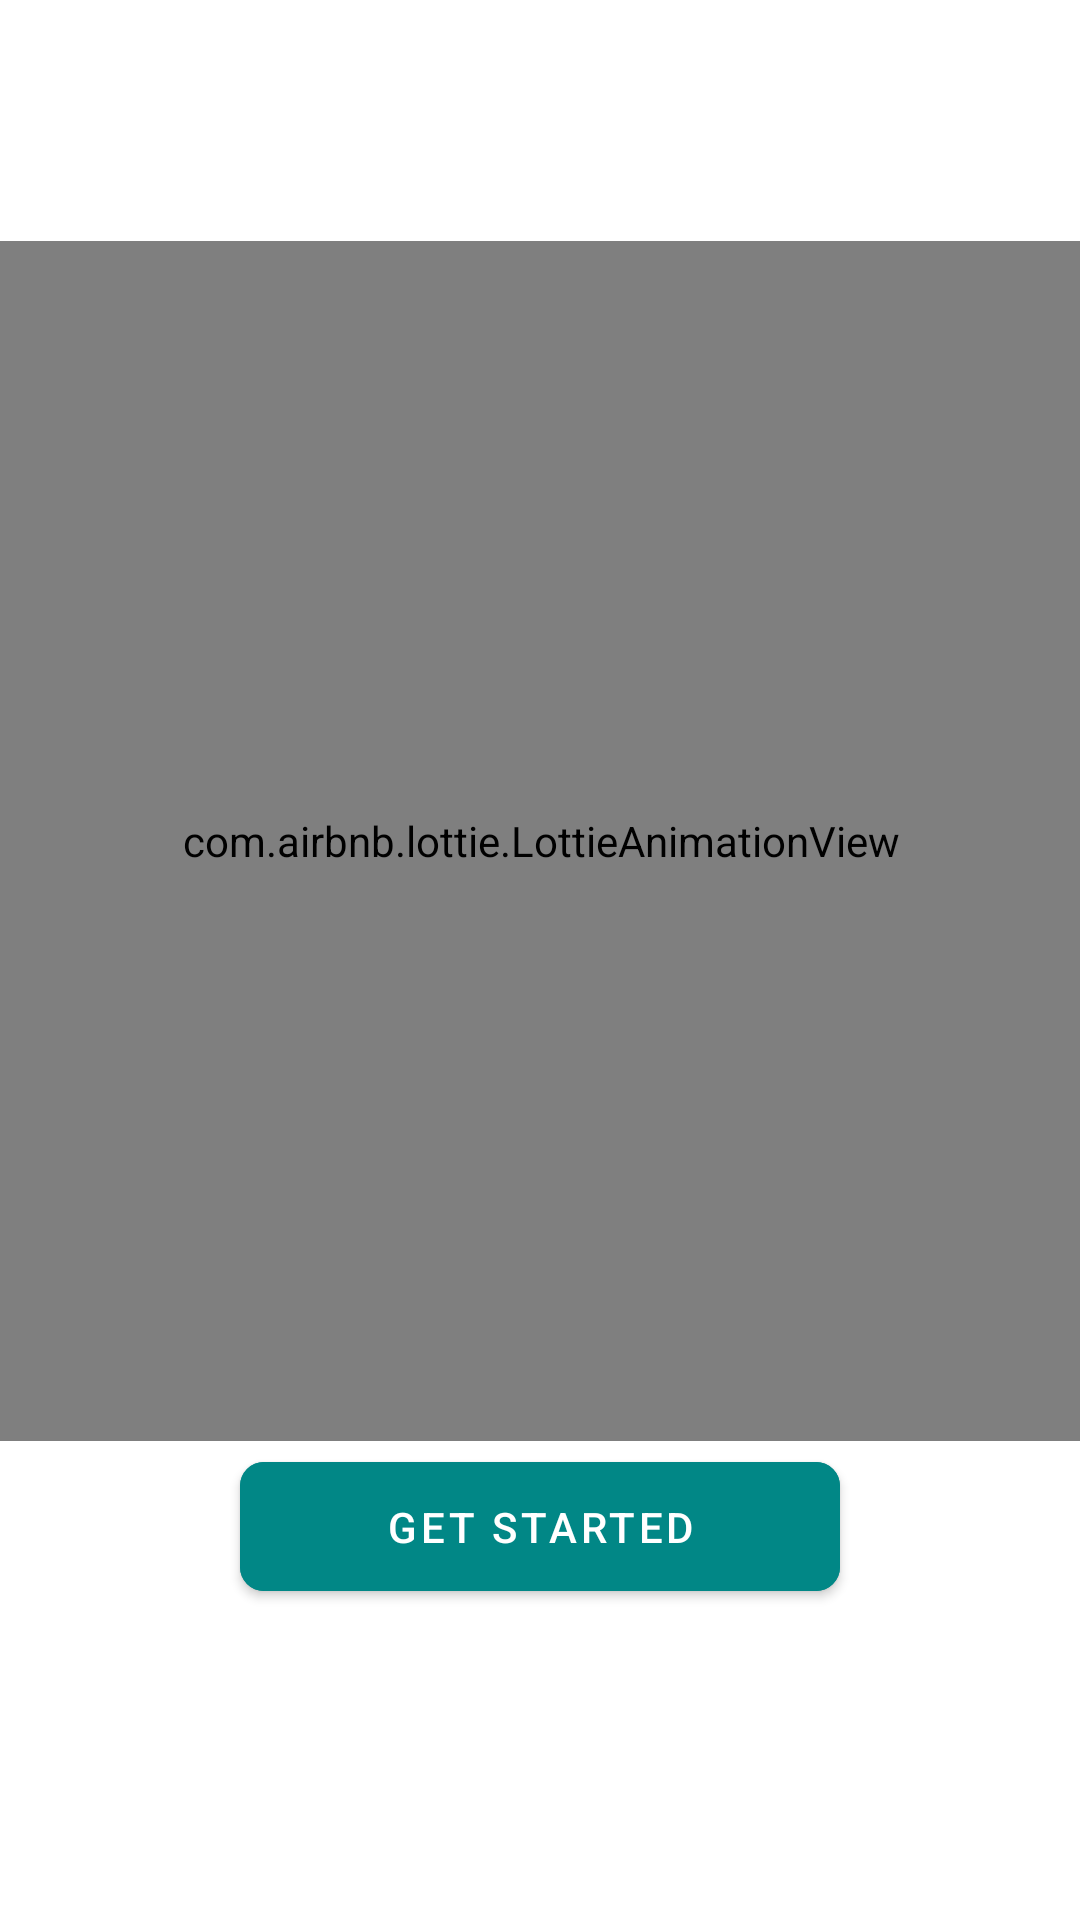

This screen was rendered from an Android layout file. Write that file and the resources it references.
<!-- AndroidManifest.xml: application theme Theme.WeatherApp -->
<!-- res/layout/list_board.xml -->
<?xml version="1.0" encoding="utf-8"?>
<androidx.constraintlayout.widget.ConstraintLayout xmlns:android="http://schemas.android.com/apk/res/android"
    xmlns:app="http://schemas.android.com/apk/res-auto"
    xmlns:tools="http://schemas.android.com/tools"
    android:layout_width="match_parent"
    android:layout_height="match_parent">

    <com.airbnb.lottie.LottieAnimationView
        android:id="@+id/animationView"
        android:layout_width="400sp"
        android:layout_height="400sp"
        android:layout_marginTop="24sp"
        app:layout_constraintBottom_toTopOf="@id/textTitle"
        app:layout_constraintEnd_toEndOf="parent"
        app:layout_constraintStart_toStartOf="parent"
        app:layout_constraintTop_toTopOf="parent"
        app:lottie_autoPlay="true"
        app:lottie_loop="true"
        tools:lottie_rawRes="@raw/first" />

    <TextView
        android:id="@+id/textTitle"
        android:layout_width="wrap_content"
        android:layout_height="wrap_content"
        android:fontFamily="@font/barlow_regular"
        android:textAlignment="center"
        android:textColor="@color/primary"
        android:textSize="35sp"
        app:layout_constraintBottom_toBottomOf="parent"
        app:layout_constraintEnd_toEndOf="parent"
        app:layout_constraintStart_toStartOf="parent"
        app:layout_constraintTop_toBottomOf="@id/animationView"
        tools:text="Title" />

    <com.google.android.material.button.MaterialButton
        android:id="@+id/btnStart"
        android:layout_width="200sp"
        android:layout_height="wrap_content"
        android:layout_gravity="bottom|center"
        android:layout_margin="16sp"
        android:backgroundTint="@color/teal_700"
        android:padding="12dp"
        android:text="get started"
        android:visibility="visible"
        app:cornerRadius="8sp"
        app:layout_constraintBottom_toTopOf="@id/textTitle"
        app:layout_constraintEnd_toEndOf="parent"
        app:layout_constraintStart_toStartOf="parent"
        app:layout_constraintTop_toBottomOf="@id/animationView" />

</androidx.constraintlayout.widget.ConstraintLayout>
<!-- resources referenced by this layout -->
<resources>
  <color name="primary">#1C2E46</color>
  <color name="teal_700">#FF018786</color>
  <style name="Theme.WeatherApp" parent="Theme.MaterialComponents.DayNight.DarkActionBar">
          
          <item name="colorPrimary">@color/purple_500</item>
          <item name="colorPrimaryVariant">@color/purple_700</item>
          <item name="colorOnPrimary">@color/white</item>
          
          <item name="colorSecondary">@color/teal_200</item>
          <item name="colorSecondaryVariant">@color/teal_700</item>
          <item name="colorOnSecondary">@color/black</item>
          
          <item name="android:statusBarColor">@color/teal_700</item>
          <item name="android:windowLightStatusBar">false</item>
          
      </style>
  <color name="purple_500">#FF6200EE</color>
  <color name="purple_700">#FF3700B3</color>
  <color name="white">#FFFFFFFF</color>
  <color name="teal_200">#FF03DAC5</color>
  <color name="black">#FF000000</color>
</resources>
